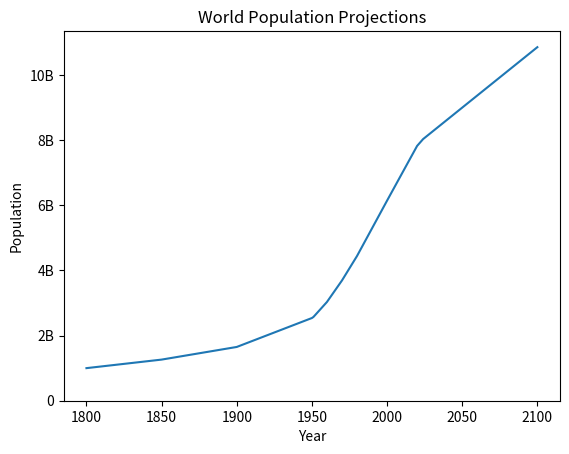

Recreate this plot in Python.
import matplotlib.pyplot as plt

year = [1950, 1951, 1952, 1960, 1970, 1980, 1990, 2000, 2015, 2020, 2024, 2100]
pop = [2.538, 2.57, 2.62, 3.03, 3.69, 4.44, 5.29, 6.14, 7.4, 7.82, 8.03, 10.85]

year = [1800, 1850, 1900] + year
pop = [1.0, 1.262, 1.650] + pop

plt.plot(year, pop)
plt.xlabel('Year')
plt.ylabel('Population')
plt.title('World Population Projections')
plt.yticks([0, 2, 4, 6, 8, 10],
           ['0', '2B', '4B', '6B', '8B', '10B'])
plt.show()